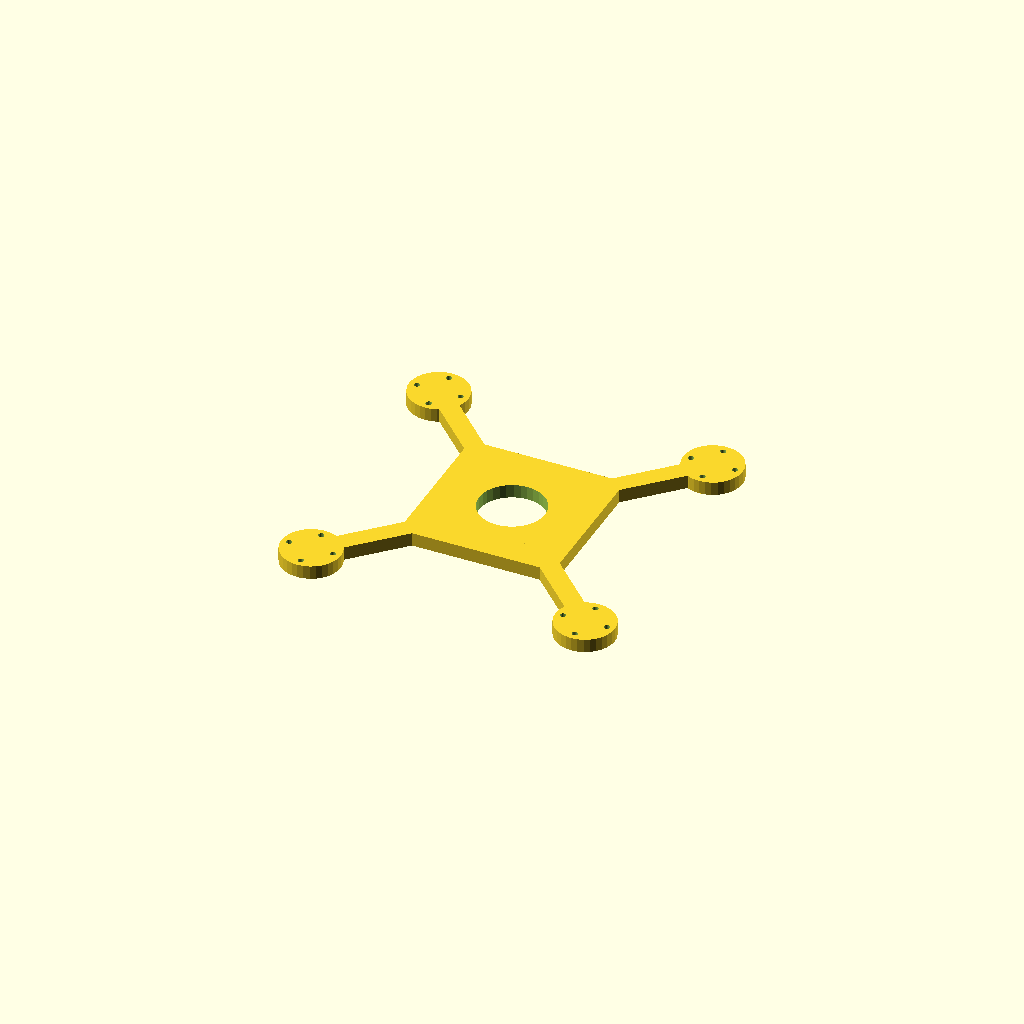
Cell 1 — every parameter at its default value.
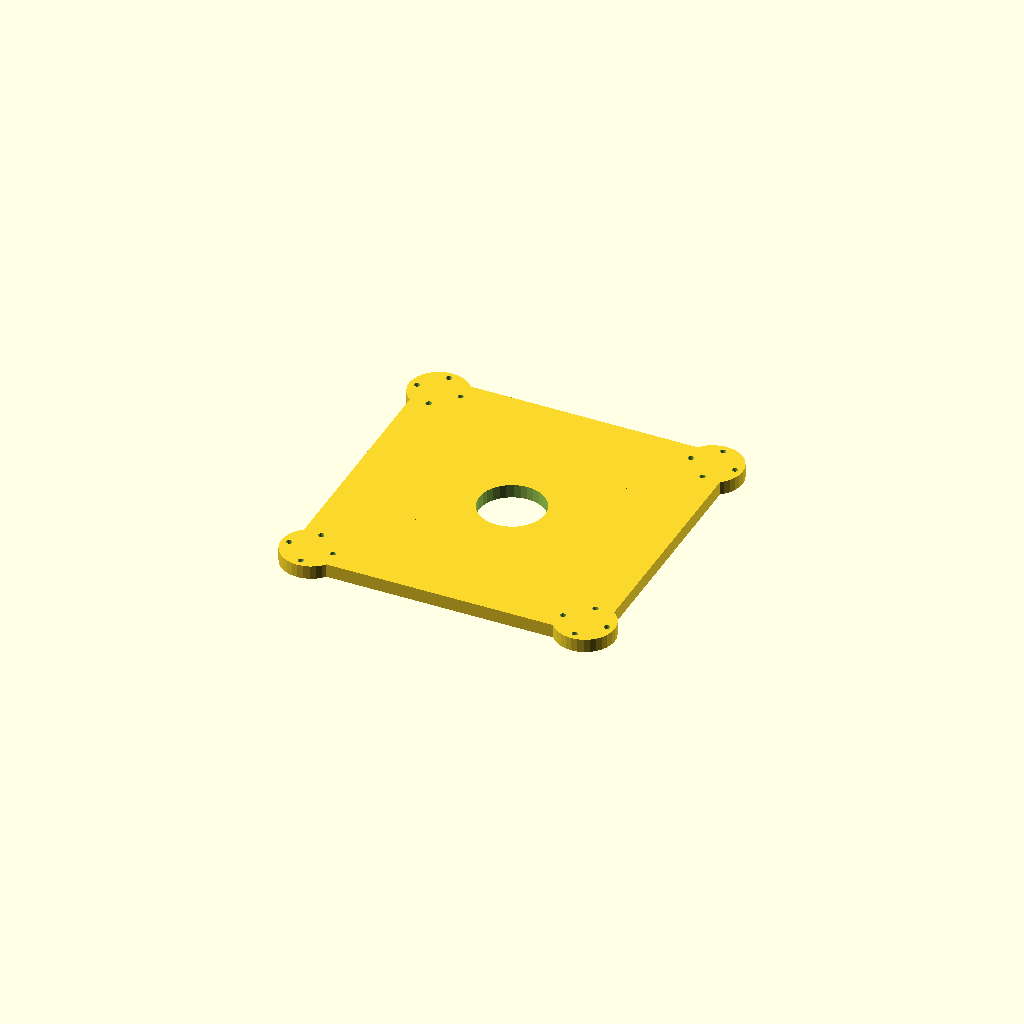
Cell 2: the same model with hub = 160.
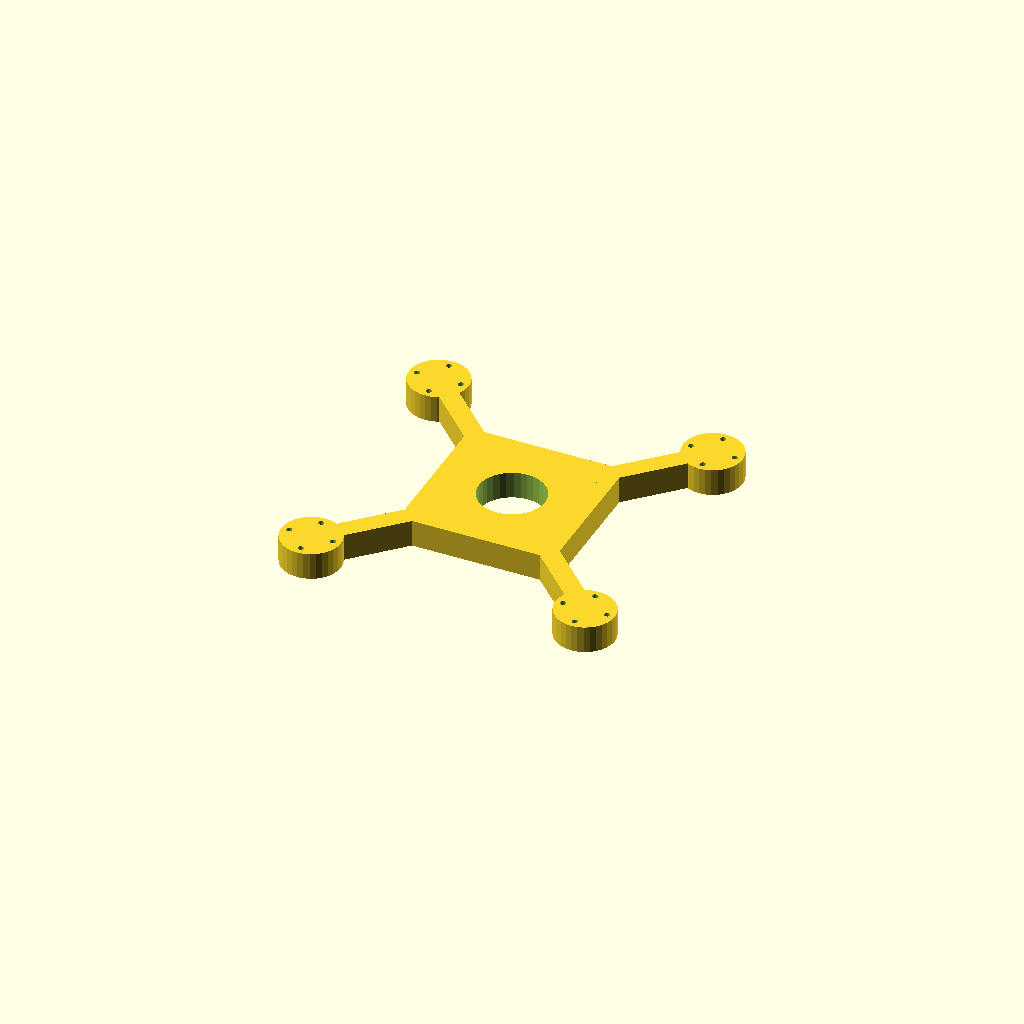
Cell 3 — plate_t set to 14, the other parameters unchanged.
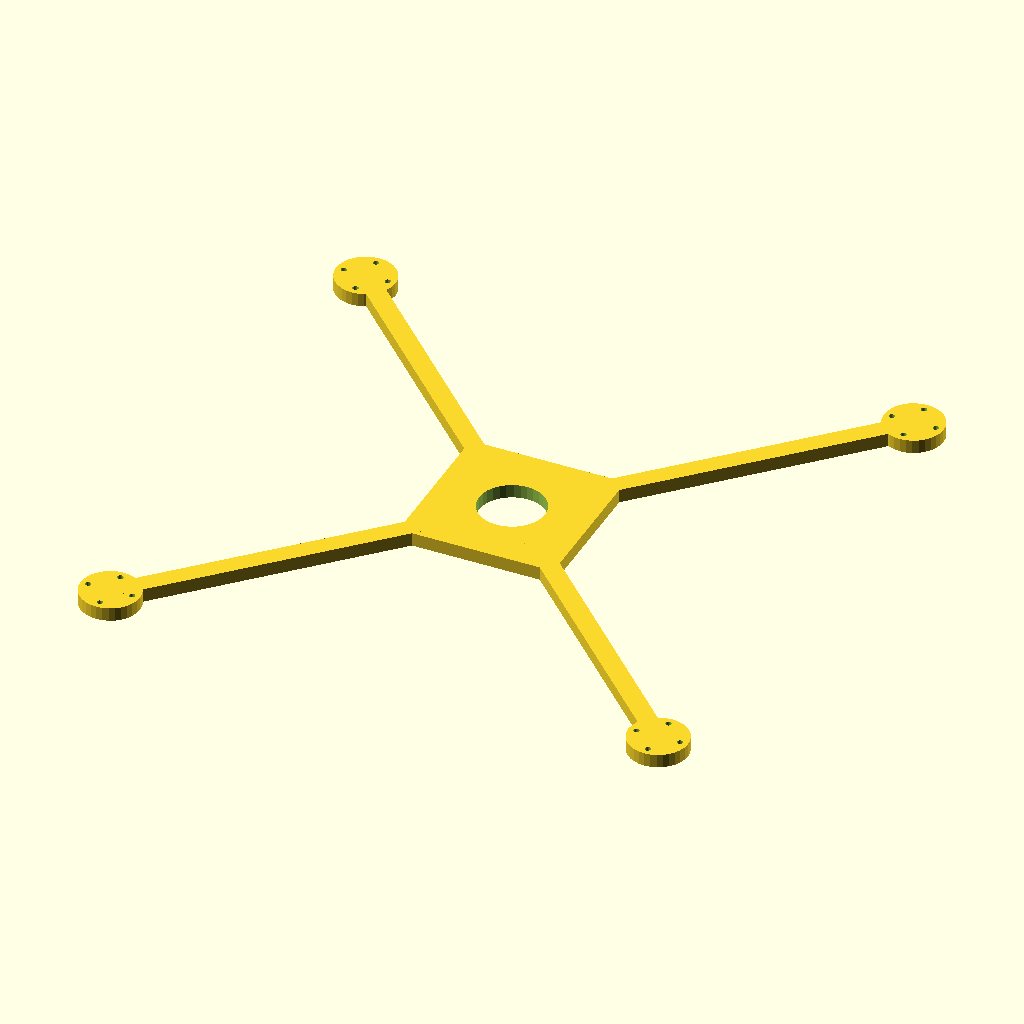
Cell 4: arm_len = 200 (everything else at default).
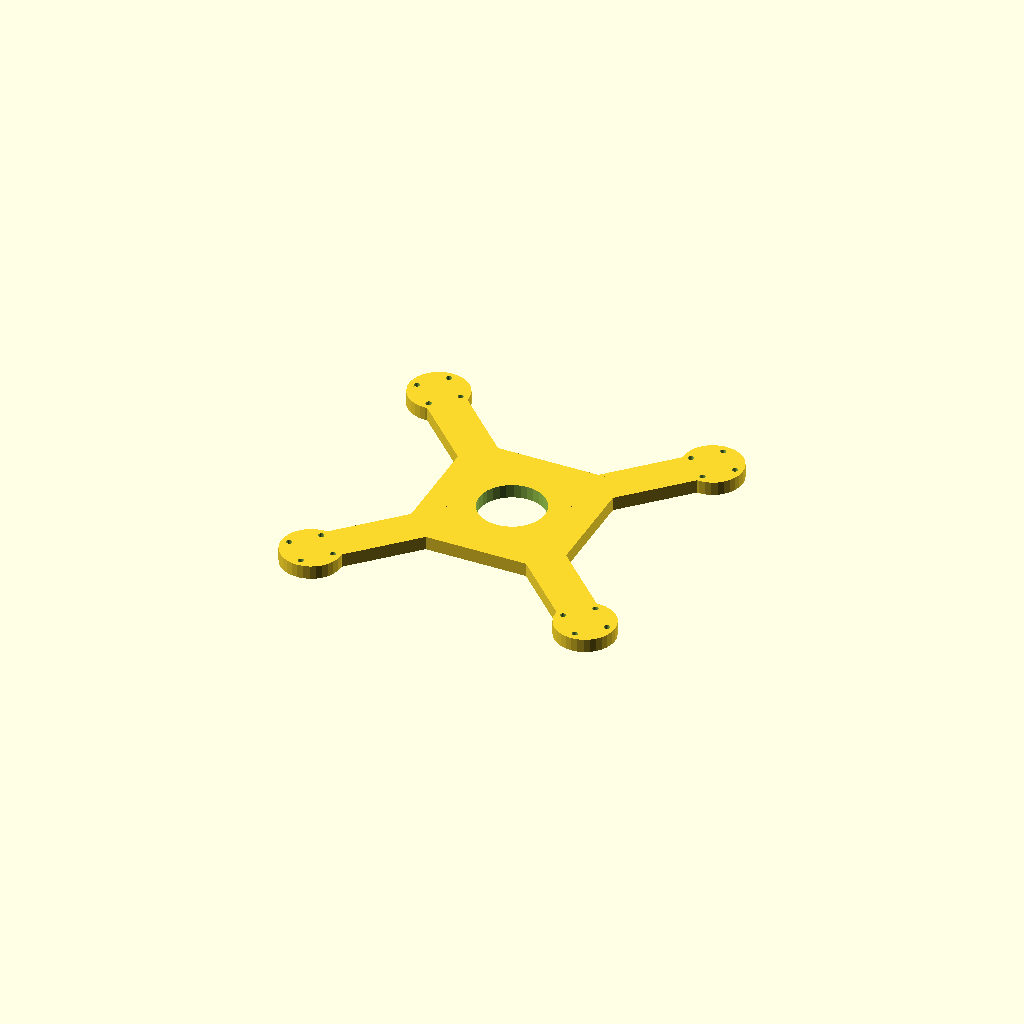
Cell 5: bar_w = 20 (everything else at default).
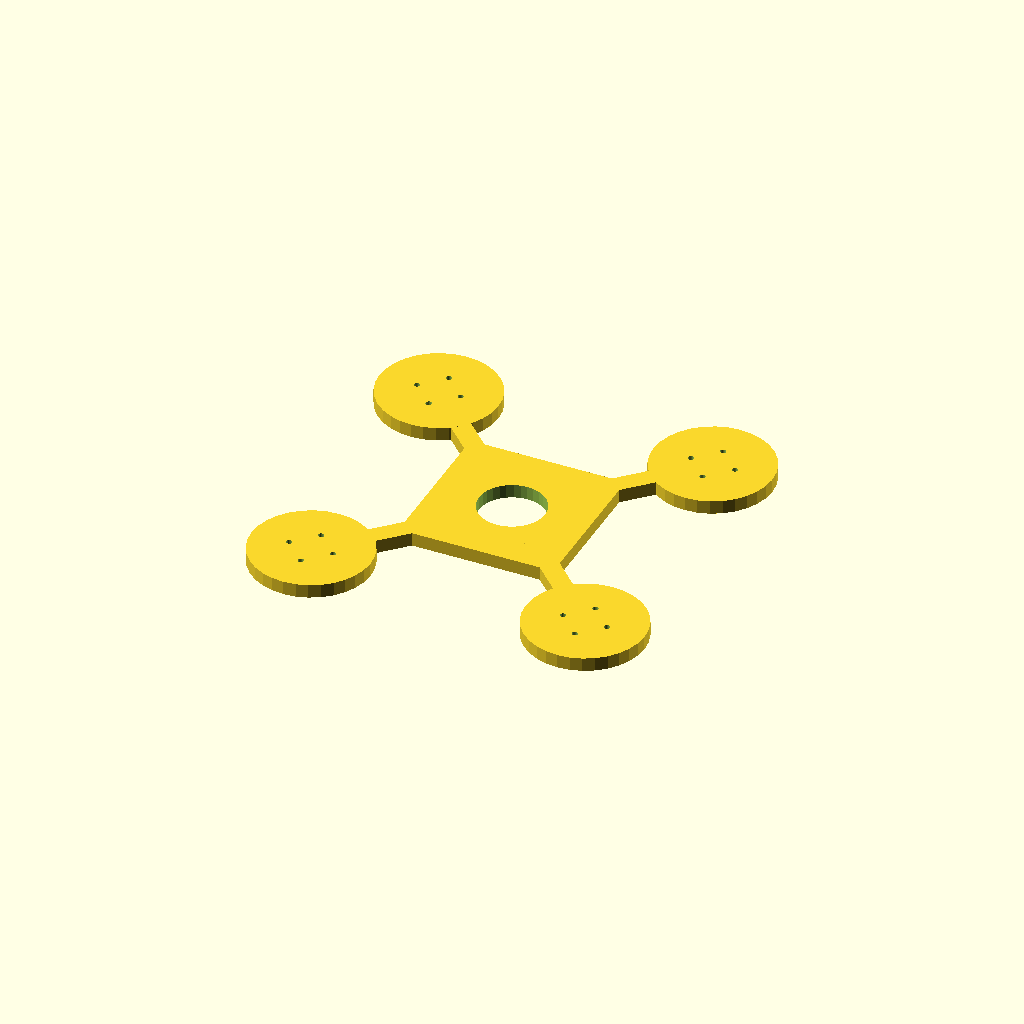
Cell 6 — pad_d set to 61.26, the other parameters unchanged.
All cells are drawn from one camera (rotation 55°, 0°, 25°, orthographic, colour scheme Cornfield), so only the parameter changes between them.
Source of the model, optional_data/data/gen2/quadframes/part_0064.scad:
$fn = 32;

// ----------------------------------------------------------------------
// Quadcopter frame: 230.62 mm across the motor pads, arms 100 mm
// ----------------------------------------------------------------------

// --- parameters (mm) ---
hub = 80;                 // central plate size
plate_t = 7;              // plate thickness
arm_len = 100;            // hub centre to motor pad centre
bar_w = 10;               // arm width
pad_d = 30.63;            // motor pad diameter
hole_x = 16;              // motor bolt spacing, X
hole_y = 16;              // motor bolt spacing, Y
hole_d = 3;               // motor bolt clearance
centre_d = 34;            // central cut-out for the stack

module arm_bar() {
  /* flat bar: hull of a stub inside the hub and a box at the pad */
  hull() {
    translate([hub / 4, 0, plate_t / 2]) cube([bar_w, bar_w, plate_t], center = true);
    translate([arm_len, 0, plate_t / 2]) cube([bar_w, bar_w, plate_t], center = true);
  }
}

module pad() {
  translate([arm_len, 0, 0]) cylinder(h = plate_t, d = pad_d);
}

module frame() {
  translate([-hub / 2, -hub / 2, 0]) cube([hub, hub, plate_t]);
  rotate([0, 0, 45]) arm_bar();
  rotate([0, 0, 45]) pad();
  rotate([0, 0, 135]) arm_bar();
  rotate([0, 0, 135]) pad();
  rotate([0, 0, 225]) arm_bar();
  rotate([0, 0, 225]) pad();
  rotate([0, 0, 315]) arm_bar();
  rotate([0, 0, 315]) pad();
}

difference() {
  frame();
  for (a = [0 : 3]) rotate([0, 0, a * 90 + 45])
    for (sx = [-1, 1]) for (sy = [-1, 1])
      translate([arm_len + sx * hole_x / 2, sy * hole_y / 2, -1]) cylinder(h = plate_t + 2, d = hole_d);
  translate([0, 0, -1]) cylinder(h = plate_t + 2, d = centre_d);
}
Parameter table extracted from the source (name, type, default, range or options):
hub: number, default 80
plate_t: number, default 7
arm_len: number, default 100
bar_w: number, default 10
pad_d: number, default 30.63
hole_x: number, default 16
hole_y: number, default 16
hole_d: number, default 3
centre_d: number, default 34
